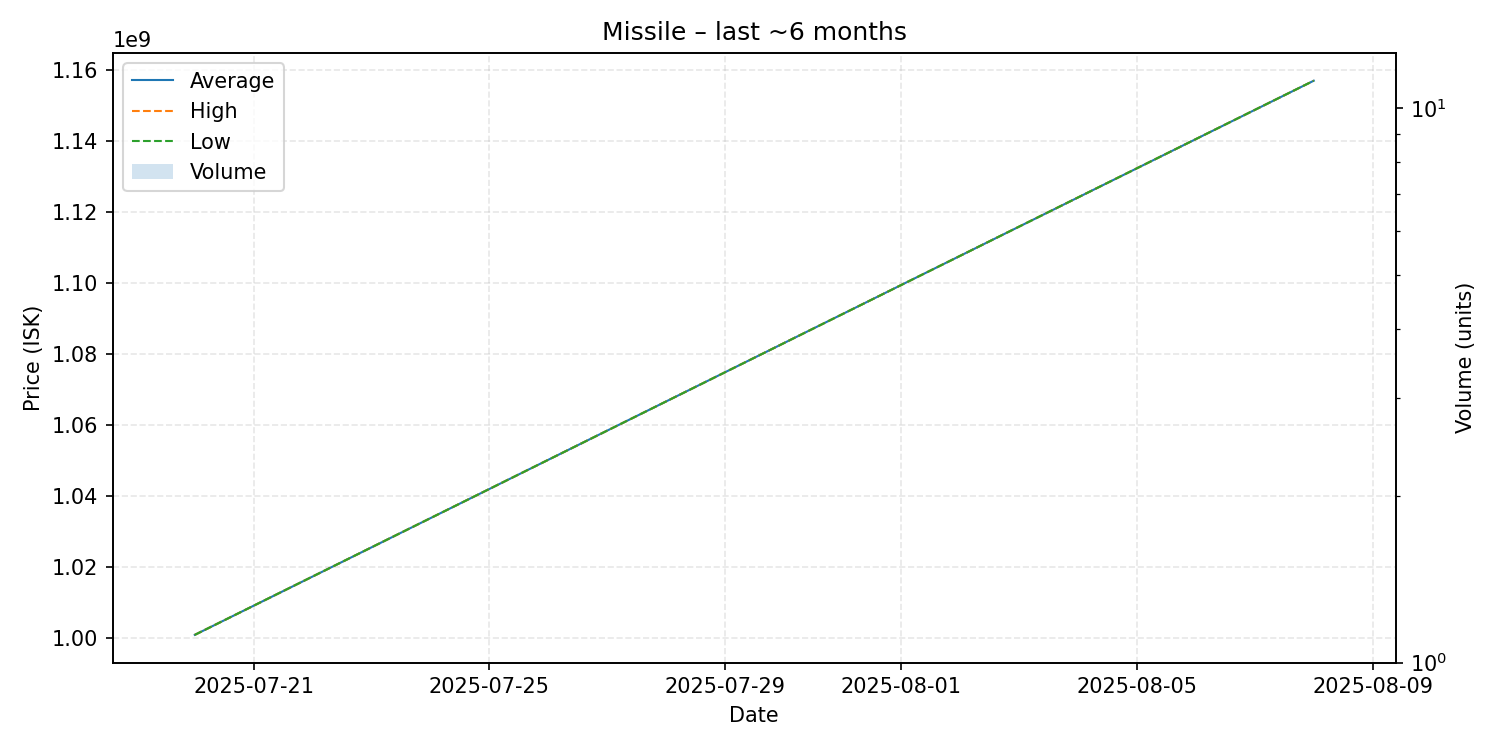

Source data for this figure (header and first rows):
date, average, highest, lowest, order_count, volume
2025-07-20, 1001000000, 1001000000, 1001000000, 1, 1
2025-08-08, 1157000000, 1157000000, 1157000000, 1, 1
